Dataset: data (GitHub, rbwendt/deep-learning-in-keras). Classes: Birkenstock, Blundstone, Bogs, Hunter.

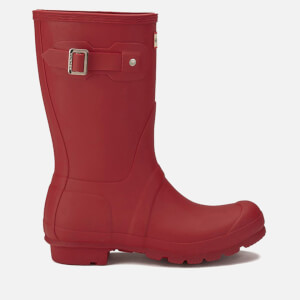
Label: Hunter

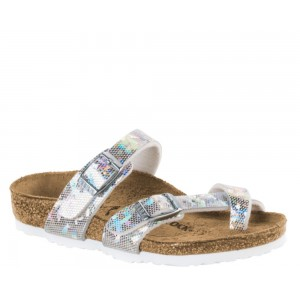
Label: Birkenstock

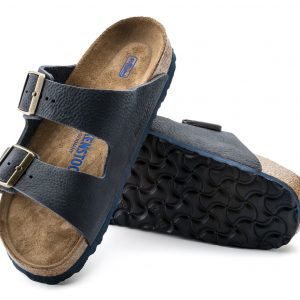
Label: Birkenstock

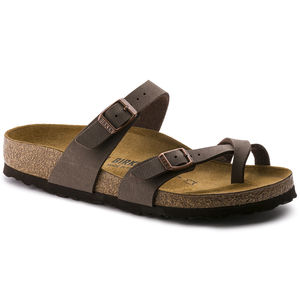
Label: Birkenstock

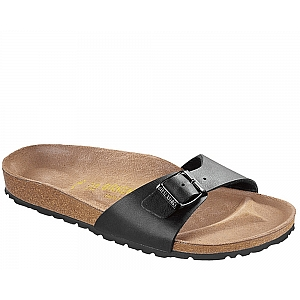
Label: Birkenstock

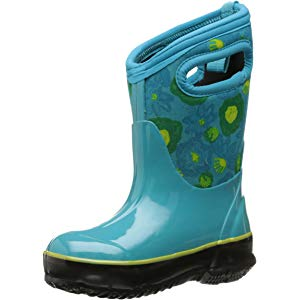
Label: Bogs
